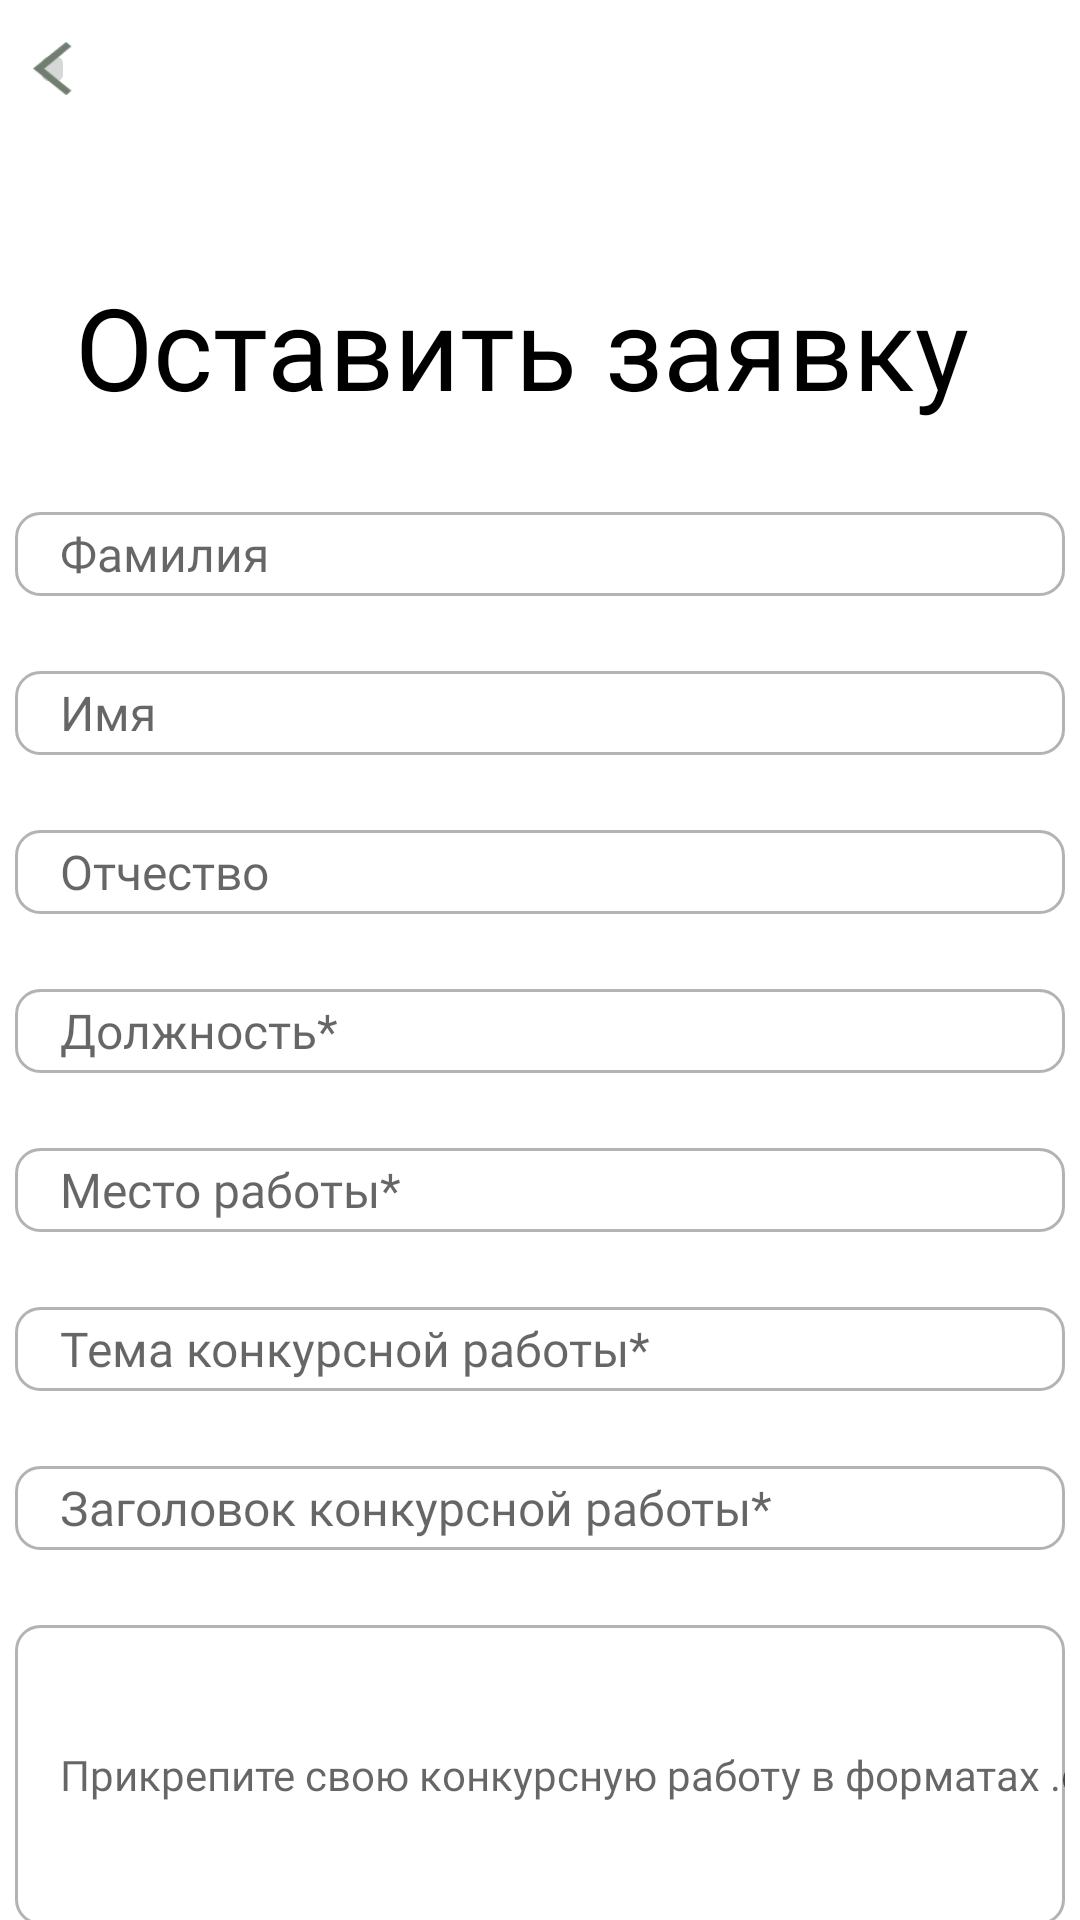

Android layout source for this screen:
<!-- AndroidManifest.xml: application theme Theme.Hakaton -->
<!-- res/layout/submit.xml -->
<?xml version="1.0" encoding="utf-8"?>
<androidx.constraintlayout.widget.ConstraintLayout xmlns:android="http://schemas.android.com/apk/res/android"
    android:layout_width="match_parent"
    android:layout_height="match_parent"
    xmlns:app="http://schemas.android.com/apk/res-auto">
    <ImageButton
        android:layout_width="15dp"
        android:layout_height="20dp"
        android:layout_marginStart="10dp"
        android:layout_marginTop="13dp"
        app:layout_constraintTop_toTopOf="parent"
        app:layout_constraintStart_toStartOf="parent"
        android:src="@drawable/exit_button"
        android:padding="1dp"
        android:scaleType="fitXY"
        android:onClick="BackToRegistrate"/>
    <TextView
        android:id="@+id/HelloUserText"
        android:layout_width="wrap_content"
        android:layout_height="wrap_content"
        app:layout_constraintStart_toStartOf="parent"
        app:layout_constraintTop_toTopOf="parent"
        android:paddingLeft="25dp"
        android:paddingTop="90dp"
        android:text="Оставить заявку"
        android:textColor="@color/colortext"
        android:textAllCaps="false"
        android:textSize="38sp"
        android:fontFamily="@font/semibold"
        />
    <androidx.appcompat.widget.AppCompatEditText
        android:id="@+id/Name"
        android:layout_width="350dp"
        android:layout_height="28dp"
        android:layout_marginTop="30dp"
        app:layout_constraintStart_toStartOf="parent"
        app:layout_constraintEnd_toEndOf="parent"
        app:layout_constraintTop_toBottomOf="@id/HelloUserText"
        android:paddingLeft="15dp"
        android:background="@drawable/edittxt"
        android:fontFamily="@font/regular"
        android:hint="Фамилия"
        android:textSize="16sp"

        />
    <androidx.appcompat.widget.AppCompatEditText
        android:id="@+id/Surname"
        android:layout_width="350dp"
        android:layout_height="28dp"
        android:layout_marginTop="25dp"
        app:layout_constraintStart_toStartOf="parent"
        app:layout_constraintEnd_toEndOf="parent"
        app:layout_constraintTop_toBottomOf="@id/Name"
        android:paddingLeft="15dp"
        android:background="@drawable/edittxt"
        android:fontFamily="@font/regular"
        android:hint="Имя"
        android:textSize="16sp"

        />
    <androidx.appcompat.widget.AppCompatEditText
        android:id="@+id/Email"
        android:layout_width="350dp"
        android:layout_height="28dp"
        android:layout_marginTop="25dp"
        app:layout_constraintStart_toStartOf="parent"
        app:layout_constraintEnd_toEndOf="parent"
        app:layout_constraintTop_toBottomOf="@id/Surname"
        android:paddingLeft="15dp"
        android:background="@drawable/edittxt"
        android:fontFamily="@font/regular"
        android:hint="Отчество"
        android:textSize="16sp"

        />
    <androidx.appcompat.widget.AppCompatEditText
        android:id="@+id/NumberPhone"
        android:layout_width="350dp"
        android:layout_height="28dp"
        android:layout_marginTop="25dp"
        app:layout_constraintStart_toStartOf="parent"
        app:layout_constraintEnd_toEndOf="parent"
        app:layout_constraintTop_toBottomOf="@id/Email"
        android:paddingLeft="15dp"
        android:background="@drawable/edittxt"
        android:fontFamily="@font/regular"
        android:hint="Должность*"
        android:textSize="16sp"

        />
    <androidx.appcompat.widget.AppCompatEditText
        android:id="@+id/Password"
        android:layout_width="350dp"
        android:layout_height="28dp"
        android:layout_marginTop="25dp"
        app:layout_constraintStart_toStartOf="parent"
        app:layout_constraintEnd_toEndOf="parent"
        app:layout_constraintTop_toBottomOf="@id/NumberPhone"
        android:paddingLeft="15dp"
        android:background="@drawable/edittxt"
        android:fontFamily="@font/regular"
        android:hint="Место работы*"
        android:textSize="16sp"
        android:inputType="textPassword"

        />
    <androidx.appcompat.widget.AppCompatEditText
        android:id="@+id/Pas"
        android:layout_width="350dp"
        android:layout_height="28dp"
        android:layout_marginTop="25dp"
        app:layout_constraintStart_toStartOf="parent"
        app:layout_constraintEnd_toEndOf="parent"
        app:layout_constraintTop_toBottomOf="@id/Password"
        android:paddingLeft="15dp"
        android:background="@drawable/edittxt"
        android:fontFamily="@font/regular"
        android:hint="Тема конкурсной работы*"
        android:textSize="16sp"
        android:inputType="textPassword"
        />
    <androidx.appcompat.widget.AppCompatEditText
        android:id="@+id/dsasd"
        android:layout_width="350dp"
        android:layout_height="28dp"
        android:layout_marginTop="25dp"
        app:layout_constraintStart_toStartOf="parent"
        app:layout_constraintEnd_toEndOf="parent"
        app:layout_constraintTop_toBottomOf="@id/Pas"
        android:paddingLeft="15dp"
        android:background="@drawable/edittxt"
        android:fontFamily="@font/regular"
        android:hint="Заголовок конкурсной работы*"
        android:textSize="16sp"
        android:inputType="textPassword"
        />
    <androidx.appcompat.widget.AppCompatEditText
        android:id="@+id/dsa"
        android:layout_width="350dp"
        android:layout_height="100dp"
        android:layout_marginTop="25dp"
        app:layout_constraintStart_toStartOf="parent"
        app:layout_constraintEnd_toEndOf="parent"
        app:layout_constraintTop_toBottomOf="@id/dsasd"
        android:paddingLeft="15dp"
        android:background="@drawable/edittxt"
        android:fontFamily="@font/regular"
        android:hint="Прикрепите свою конкурсную работу в форматах .docs,.pdf,.avi,.mp4"
        android:textSize="14sp"
        android:inputType="textPassword"
        />
    <TextView
        android:id="@+id/dsa1"
        android:layout_width="wrap_content"
        android:layout_height="wrap_content"
        android:layout_marginTop="5dp"
        android:textColor="@color/colort"
        android:textSize="12sp"
        android:paddingStart="36dp"
        android:text="*-данные обязательны для заполения"
        app:layout_constraintStart_toStartOf="parent"
        app:layout_constraintTop_toBottomOf="@id/dsa"

        />
    <androidx.appcompat.widget.AppCompatButton
        android:id="@+id/Continue"
        android:layout_width="wrap_content"
        android:layout_height="wrap_content"
        android:layout_marginTop="20dp"
        android:text="Отправить"
        android:textAllCaps="false"
        android:textSize="16sp"
        android:textColor="@color/white"
        app:layout_constraintStart_toStartOf="parent"
        app:layout_constraintEnd_toEndOf="parent"
        app:layout_constraintTop_toBottomOf="@id/dsa1"
        android:background="@drawable/button_reception_dark"
        android:stateListAnimator="@null"
        android:onClick="Continue"

        />
</androidx.constraintlayout.widget.ConstraintLayout>
<!-- resources referenced by this layout -->
<resources>
  <color name="colort">#B3B3B3</color>
  <color name="colortext">#FF000000</color>
  <color name="white">#FFFFFF</color>
  <!-- drawable button_reception_dark (drawable) -->
  <?xml version="1.0" encoding="utf-8"?>
  <shape xmlns:android="http://schemas.android.com/apk/res/android">
      <solid android:color="@color/colorbuttonPrimary"/>
      <corners android:radius="50dp"/>
      <stroke
          android:width="1dp"
          android:color="@color/colorbuttonPrimary"
          />
  </shape>
  <!-- drawable edittxt (drawable) -->
  <?xml version="1.0" encoding="utf-8"?>
  <shape xmlns:android="http://schemas.android.com/apk/res/android">
      <solid android:color="@color/white"/>
      <stroke
          android:width="1dp"
          android:color="@color/colort"
          />
      <corners
          android:radius="8dp"
          />
  </shape>
  <!-- drawable exit_button: png bitmap (drawable, 533 bytes) -->
  <style name="Theme.Hakaton" parent="Theme.MaterialComponents.DayNight.NoActionBar">
          
          <item name="colorPrimary">@color/purple_500</item>
          <item name="colorPrimaryVariant">@color/purple_700</item>
          <item name="colorOnPrimary">@color/white</item>
          
          <item name="colorSecondary">@color/teal_200</item>
          <item name="colorSecondaryVariant">@color/teal_700</item>
          <item name="colorOnSecondary">@color/black</item>
          
          <item name="android:statusBarColor">@color/white</item>
          
      </style>
  <color name="colorbuttonPrimary">#717d70</color>
  <color name="purple_500">#FF6200EE</color>
  <color name="purple_700">#FF3700B3</color>
  <color name="teal_200">#FF03DAC5</color>
  <color name="teal_700">#FF018786</color>
  <color name="black">#040404</color>
</resources>
